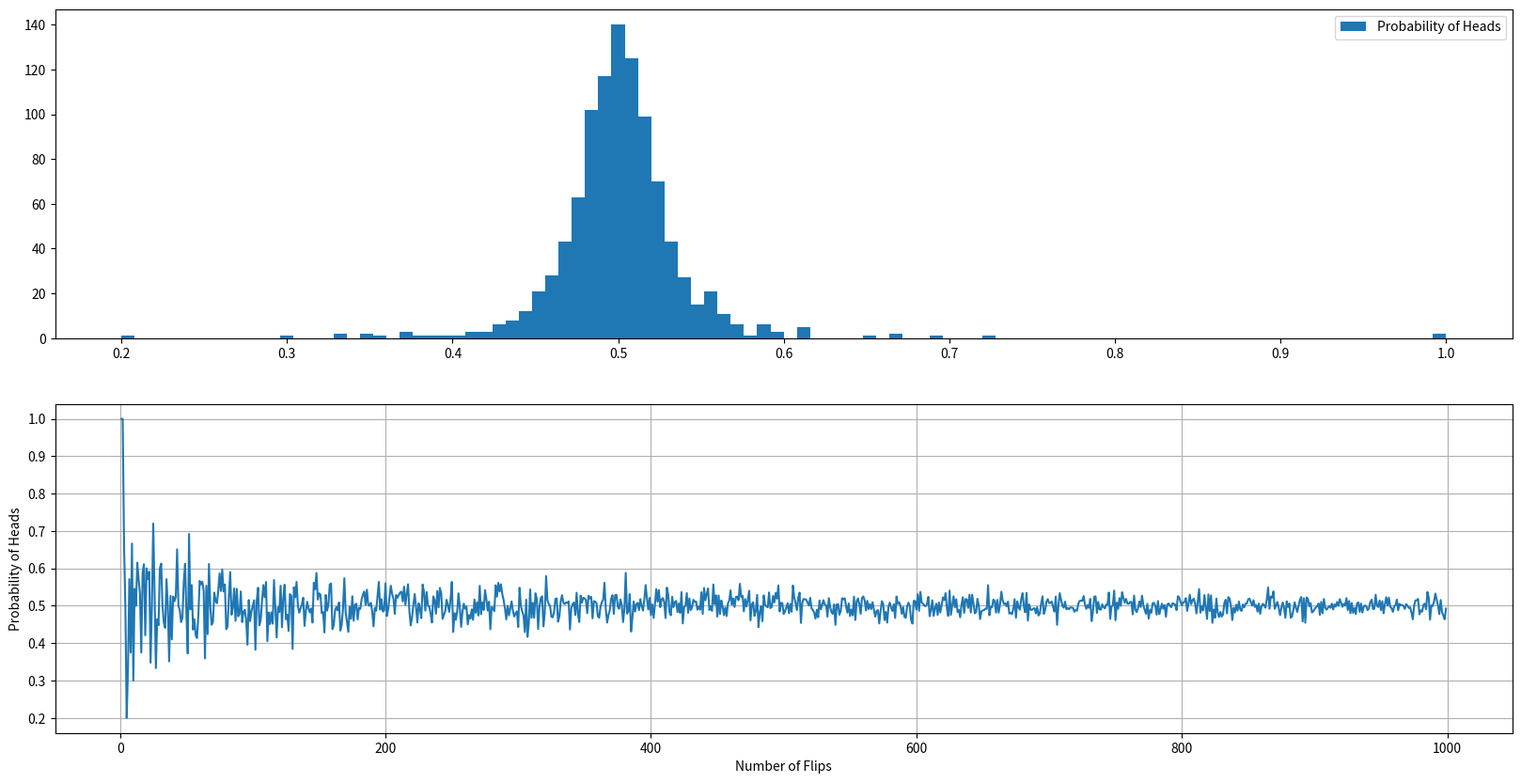
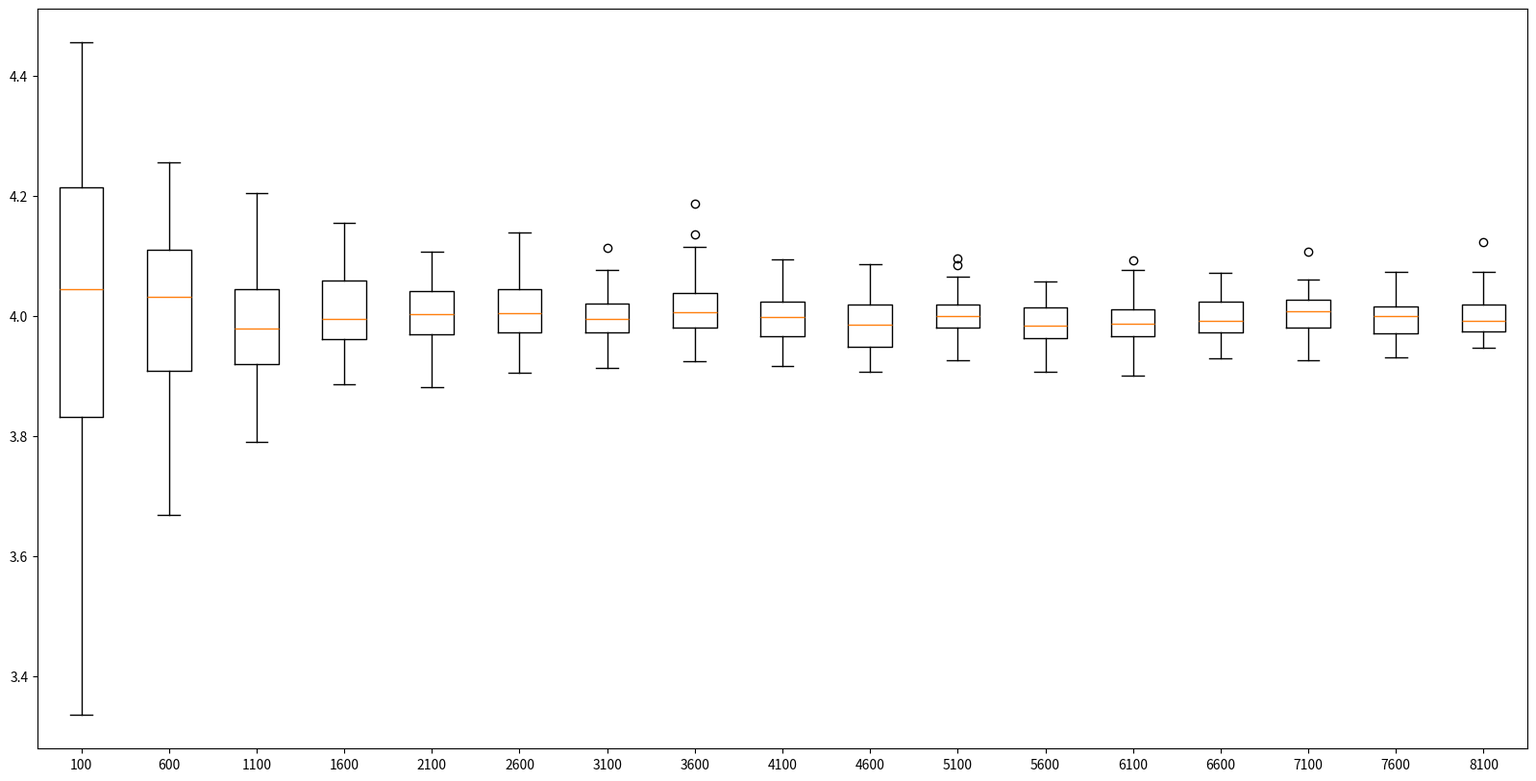
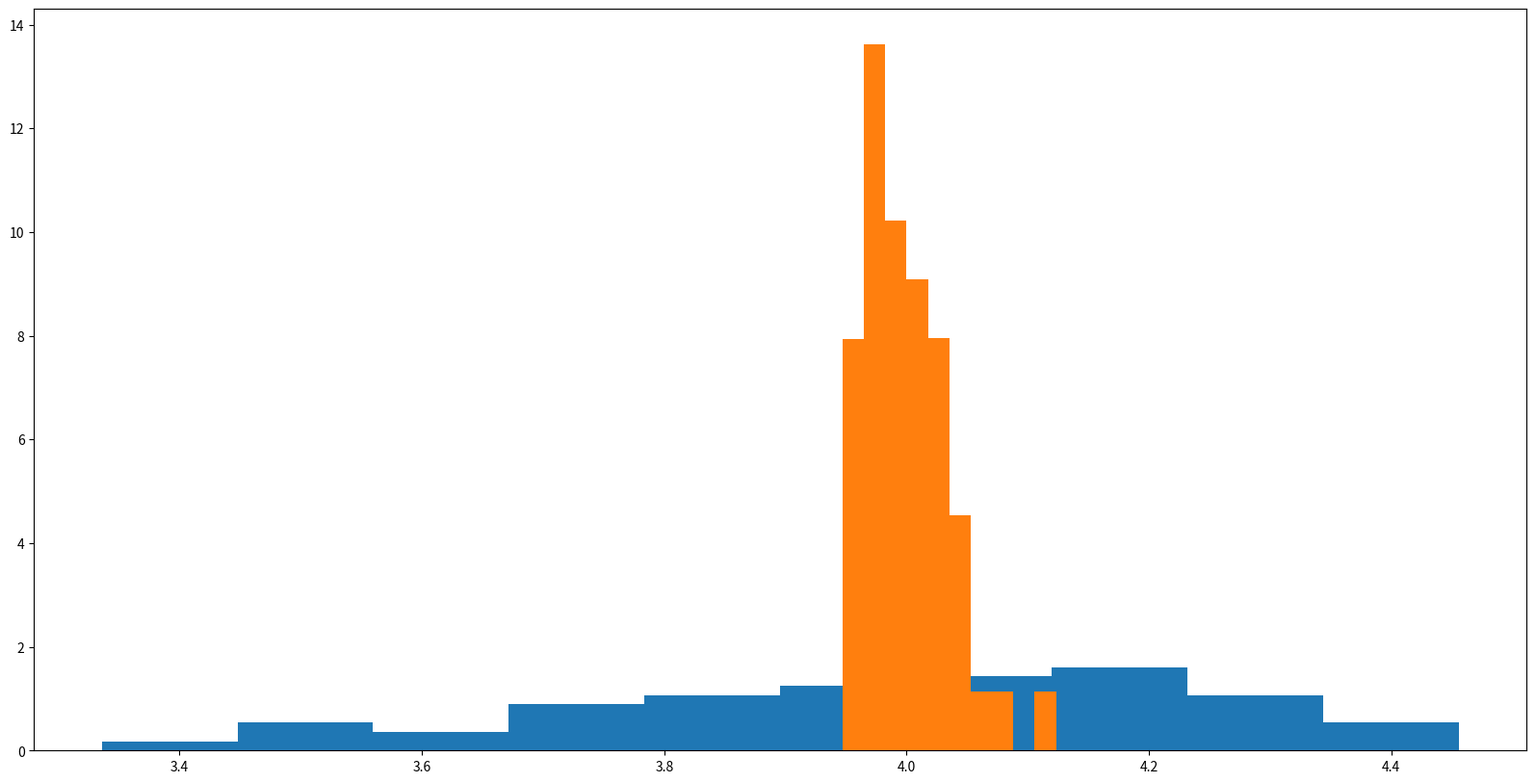

The matplotlib source for these figures, in order:
#!/usr/bin/env python
"""
Lawoflargenos.

######################################################################
# @author      : Linus Fernandes (linusfernandes at gmail dot com)
# @file        : lawoflargenos
# @created     : Monday Oct 02, 2023 10:24:02 IST
# @description :
# -*- coding: utf-8 -*-'
######################################################################
"""
import random
import matplotlib.pyplot as plt
import numpy as np
from matplotlib.backends.backend_pdf import PdfPages

pp = PdfPages("lawoflargenos.pdf")
print("Setup Complete")

N = 1
prob = []
flip = []

while N < 1000:
    HEAD = 0
    TAIL = 0

    for i in range(N):
        if random.randint(0, 1) == 0:
            HEAD += 1
        else:
            TAIL += 1
    k = HEAD / (HEAD + TAIL)
    prob.append(k)
    flip.append(N)
    N += 1

plt.figure(figsize=(20, 10))
plt.subplot(2, 1, 1)
plt.hist(prob, 100, label="Probability of Heads")
plt.legend()

plt.subplot(2, 1, 2)
plt.plot(flip, prob)
plt.xlabel("Number of Flips")
plt.ylabel("Probability of Heads")
plt.grid(True)
pp.savefig()
plt.clf()

# create population with a gamma distribution
shape, scale = 2.0, 2.0  # mean=4, std=2*sqrt(2)
s = np.random.gamma(shape, scale, 1000000)

# Step 2
samplemeanlist = []  # list of sample mean
lst = []  # list of sample size, for x-axis of box plots
numberofsample = 50  # number of sample in each sample size
# set sample size (i) between 100 to 8100, step by 500
for i in range(100, 8101, 500):
    # set x-axis
    lst.append(i)
    # list of mean of each sample
    ml = []
    # sample 50 time.
    for n in range(0, numberofsample):
        # random pick from population with sample size = i
        rs = random.choices(s, k=i)
        # calculate the mean of each sample and save it in list of mean
        ml.append(sum(rs) / i)

    # save the 50 sample mean in samplemeanlist for box plots
    samplemeanlist.append(ml)

# Step 3
# set figure size
boxplots = plt.figure(figsize=(20, 10))
# plot box plots of each sample mean
plt.boxplot(samplemeanlist, labels=lst)
pp.savefig()
plt.clf()

print(
    "sample with 100 sample size,"
    + "mean:"
    + str(np.mean(samplemeanlist[0]))
    + ", standard deviation: "
    + str(np.std(samplemeanlist[0]))
)
print(
    "sample with 8100 sample size,"
    + "mean:"
    + str(np.mean(samplemeanlist[16]))
    + ", standard deviation: "
    + str(np.std(samplemeanlist[16]))
)

# last hist plot
histplot = plt.figure(figsize=(20, 10))
plt.hist(samplemeanlist[0], 10, density=True)
plt.hist(samplemeanlist[16], 10, density=True)
pp.savefig()
plt.clf()

pp.close()
